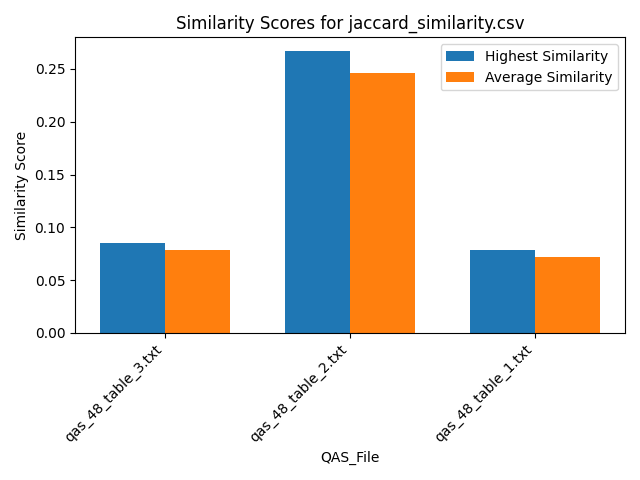

The file beside this chart, header and first rows:
Similarity, QAS_File, Text_File
0.08511, qas_48_table_3.txt, section_7.txt
0.06383, qas_48_table_3.txt, section_2.txt
0.08511, qas_48_table_3.txt, section_16.txt
0.06383, qas_48_table_3.txt, section_12.txt
0.08511, qas_48_table_3.txt, section_6.txt
0.08511, qas_48_table_3.txt, section_5.txt
0.06383, qas_48_table_3.txt, section_11.txt
0.08511, qas_48_table_3.txt, section_14.txt
0.06383, qas_48_table_3.txt, section_10.txt
0.08511, qas_48_table_3.txt, section_9.txt
0.08511, qas_48_table_3.txt, section_1.txt
0.08511, qas_48_table_3.txt, section_15.txt
0.08511, qas_48_table_3.txt, section_4.txt
0.06383, qas_48_table_3.txt, section_13.txt
0.08511, qas_48_table_3.txt, section_8.txt
0.08511, qas_48_table_3.txt, section_3.txt
0.2667, qas_48_table_2.txt, section_7.txt
0.2, qas_48_table_2.txt, section_2.txt
0.2667, qas_48_table_2.txt, section_16.txt
0.2, qas_48_table_2.txt, section_12.txt
0.2667, qas_48_table_2.txt, section_6.txt
0.2667, qas_48_table_2.txt, section_5.txt
0.2, qas_48_table_2.txt, section_11.txt
0.2667, qas_48_table_2.txt, section_14.txt
0.2, qas_48_table_2.txt, section_10.txt
0.2667, qas_48_table_2.txt, section_9.txt
0.2667, qas_48_table_2.txt, section_1.txt
0.2667, qas_48_table_2.txt, section_15.txt
0.2667, qas_48_table_2.txt, section_4.txt
0.2, qas_48_table_2.txt, section_13.txt
0.2667, qas_48_table_2.txt, section_8.txt
0.2667, qas_48_table_2.txt, section_3.txt
0.07843, qas_48_table_1.txt, section_7.txt
0.05882, qas_48_table_1.txt, section_2.txt
0.07843, qas_48_table_1.txt, section_16.txt
0.05882, qas_48_table_1.txt, section_12.txt
0.07843, qas_48_table_1.txt, section_6.txt
0.07843, qas_48_table_1.txt, section_5.txt
0.05882, qas_48_table_1.txt, section_11.txt
0.07843, qas_48_table_1.txt, section_14.txt
0.05882, qas_48_table_1.txt, section_10.txt
0.07843, qas_48_table_1.txt, section_9.txt
0.07843, qas_48_table_1.txt, section_1.txt
0.07843, qas_48_table_1.txt, section_15.txt
0.07843, qas_48_table_1.txt, section_4.txt
0.05882, qas_48_table_1.txt, section_13.txt
0.07843, qas_48_table_1.txt, section_8.txt
0.07843, qas_48_table_1.txt, section_3.txt
